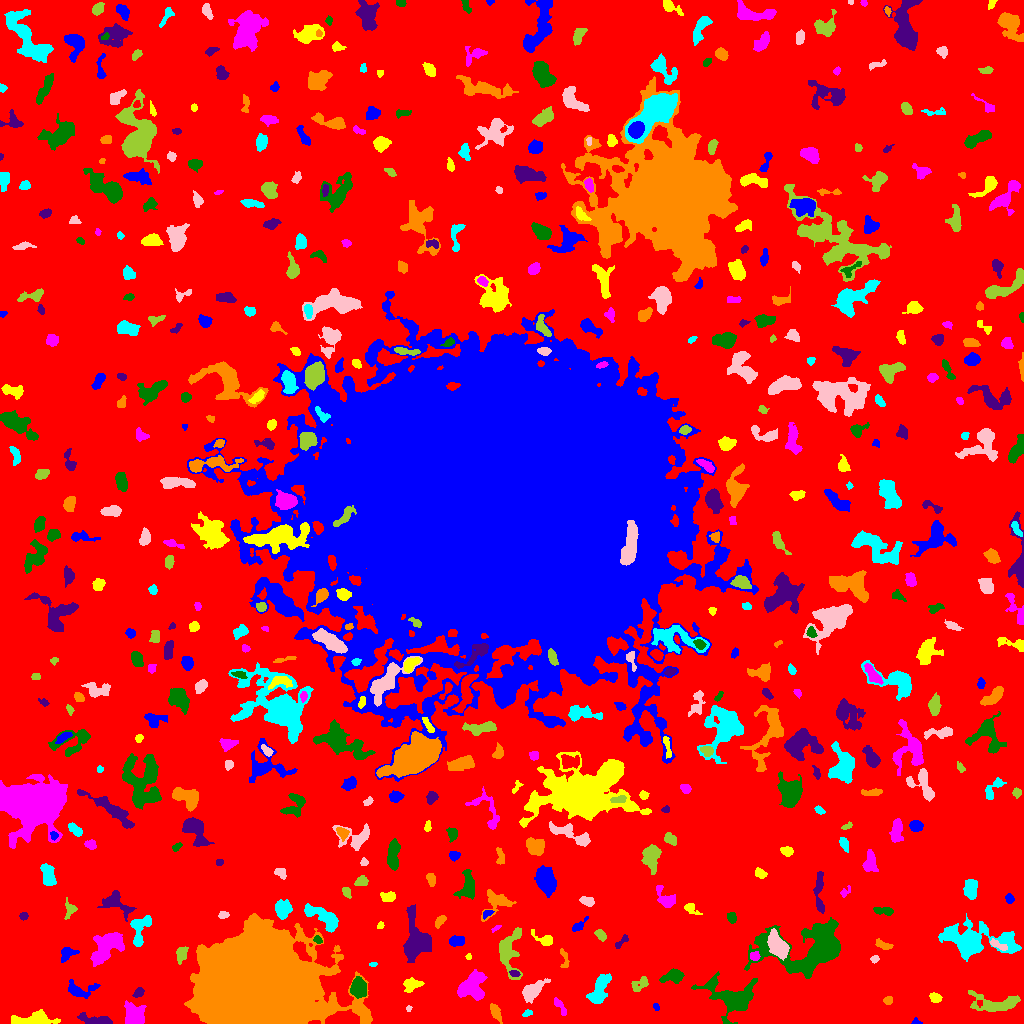

The data file committed next to this chart (first rows):
ID, X, Y, A, B, theta, total_flux, mu_max, mu_median, mu_mean, R_fwhm, R_e, R10, R90, x_start, x_end, y_start, y_end, area, greylevel
0, 516.4, 505.5, 310.7, 303.5, -0.5447, 1616322, 13.0, 2.0, 2.154, 65.8, 226.9, 86.81, 366.4, 0, 1023, 0, 1023, 750282, 2.154
1, 916.1, 1.516, 2.462, 1.529, -0.1516, 93.0, 4.0, 2.0, 1.938, 3.09, 2.185, 0.7979, 3.432, 911, 922, 0, 6, 48, 6.938
2, 31.61, 4.309, 12.19, 3.062, 0.07273, 1202, 8.0, 3.0, 2.961, 6.84, 6.18, 2.257, 9.657, 11, 60, 0, 14, 406, 7.961
3, 134.8, 8.887, 5.779, 4.137, -0.822, 1454, 9.0, 3.0, 3.728, 6.77, 5.809, 2.394, 9.339, 124, 146, 0, 23, 390, 8.728
4, 731.6, 25.98, 13.27, 8.503, -0.2576, 4560, 12.0, 4.0, 4.611, 9.869, 9.525, 3.656, 15.37, 691, 757, 0, 52, 989, 8.611
5, 97.17, 3.231, 9.525, 2.175, -0.157, 967.0, 11.0, 3.0, 3.868, 3.7, 4.853, 1.693, 7.959, 77, 112, 0, 11, 250, 7.868
6, 495.2, 12.18, 3.937, 1.969, -1.154, 251.0, 5.0, 1.0, 1.63, 3.478, 3.338, 1.262, 5.47, 490, 502, 0, 20, 154, 7.63
7, 526.9, 10.12, 2.189, 1.313, 0.3599, 110.0, 6.0, 1.5, 1.833, 2.111, 1.871, 0.5642, 3.338, 522, 532, 7, 14, 60, 9.833
8, 408.7, 14.96, 1.653, 1.212, 1.297, 50.0, 4.0, 1.0, 1.471, 2.257, 1.596, 0.5642, 2.585, 406, 412, 12, 18, 34, 7.471
9, 995.4, 19.38, 12.79, 4.497, -0.05493, 2073, 10.0, 3.0, 3.79, 6.956, 7.114, 2.764, 11.69, 968, 1020, 12, 33, 547, 7.79
10, 175.7, 5.907, 4.598, 4.073, -0.8788, 1375, 12.0, 5.0, 5.074, 6.308, 5.14, 1.954, 7.818, 166, 185, 0, 18, 271, 11.07
11, 656.3, 15.98, 1.737, 1.264, -1.08, 94.0, 6.0, 2.0, 2.089, 2.257, 1.784, 0.5642, 2.985, 653, 659, 13, 20, 45, 9.089
12, 934.8, 26.62, 2.653, 1.757, -0.4756, 157.0, 4.0, 1.0, 1.454, 3.827, 2.764, 0.9772, 4.37, 929, 942, 21, 31, 108, 7.454
13, 559.6, 17.63, 5.346, 1.704, -0.9877, 209.0, 4.0, 2.0, 1.727, 4.442, 3.478, 1.262, 5.614, 554, 566, 8, 26, 121, 6.727
14, 358, 36.14, 4.495, 3.493, -1.496, 1530, 12.0, 5.0, 5.294, 6.383, 5.015, 2.034, 8.078, 350, 366, 25, 47, 289, 12.29
15, 138.9, 30.75, 2.713, 1.998, 0.7167, 253.0, 7.0, 2.0, 2.75, 2.932, 2.877, 1.128, 4.618, 132, 144, 26, 36, 92, 8.75
16, 888.1, 23.06, 2.109, 1.772, 0.1236, 188.0, 6.0, 3.0, 2.575, 3.432, 2.523, 0.9772, 3.868, 883, 892, 19, 27, 73, 9.575
17, 598.5, 32.28, 8.438, 3.369, 1.161, 1799, 12.0, 4.0, 4.345, 6.283, 5.863, 2.185, 9.608, 586, 611, 20, 50, 414, 9.345
18, 532.1, 32.81, 6.604, 3.259, 0.6598, 1850, 13.0, 5.0, 5.589, 5.89, 5.441, 2.185, 8.903, 522, 550, 20, 45, 331, 10.59
19, 639.6, 38.83, 5.136, 2.796, 0.6518, 310.0, 4.0, 2.0, 1.834, 5.781, 4.297, 1.693, 6.58, 631, 648, 32, 47, 169, 6.834
20, 783.4, 35.06, 3.485, 2.376, 0.1703, 558.0, 8.0, 4.0, 3.647, 5.046, 3.7, 1.493, 5.754, 775, 791, 29, 41, 153, 8.647
21, 78.66, 33.29, 7.649, 3.496, -0.01813, 592.0, 6.0, 2.0, 2.092, 5.232, 4.72, 1.693, 8.253, 68, 100, 25, 44, 283, 7.092
22, 412.4, 38.69, 4.902, 2.994, 0.2702, 760.0, 7.0, 4.0, 3.858, 5.917, 4.652, 1.871, 7.069, 403, 424, 31, 46, 197, 7.858
23, 472.6, 36.41, 7.399, 6.281, 1.3, 1674, 10.0, 3.0, 2.995, 4.951, 7.203, 2.394, 11.49, 457, 487, 23, 54, 559, 7.995
24, 673.5, 47.18, 4.961, 2.943, 0.2026, 742.0, 9.0, 2.0, 3.105, 4.107, 4.297, 1.596, 7.269, 659, 684, 40, 55, 239, 8.105
25, 514.5, 49.88, 2.343, 1.326, -0.1572, 125.0, 4.0, 2.0, 1.953, 3.432, 2.257, 0.9772, 3.432, 509, 520, 47, 53, 64, 10.95
26, 564.2, 64.98, 5.951, 2.086, -1.412, 182.0, 4.0, 2.0, 1.655, 4.334, 3.478, 1.262, 5.352, 560, 569, 56, 75, 110, 6.655
27, 373.3, 59.22, 1.915, 1.043, 0.104, 85.0, 6.0, 2.0, 2.297, 2.185, 1.693, 0.5642, 2.932, 369, 377, 57, 61, 37, 7.297
28, 874.8, 64.37, 2.095, 1.707, 0.3878, 130.0, 4.0, 2.0, 2.203, 3.656, 2.394, 0.9772, 3.742, 870, 879, 60, 68, 59, 7.203
29, 508.7, 72.62, 12.63, 5.834, 1.512, 1645, 9.0, 3.0, 2.901, 5.441, 7.334, 2.764, 11.64, 499, 522, 44, 96, 567, 7.901
30, 11.6, 60.11, 2.595, 1.518, 1.052, 123.0, 3.0, 2.0, 2.05, 3.7, 2.523, 1.128, 3.827, 8, 15, 56, 65, 60, 7.05
31, 67.49, 69.87, 4.264, 2.796, 0.4593, 470.0, 6.0, 3.0, 2.765, 5.293, 3.989, 1.493, 6.206, 61, 79, 61, 76, 170, 8.765
32, 468.6, 66.63, 1.504, 1.407, -1.492, 73.0, 4.0, 2.0, 2.028, 2.821, 1.871, 0.5642, 2.877, 465, 471, 64, 70, 36, 9.028
33, 754.7, 67.09, 2.181, 2.105, -0.4986, 281.0, 7.0, 3.0, 3.306, 3.568, 2.764, 1.128, 4.297, 750, 760, 63, 72, 85, 12.31
34, 813.7, 75.25, 21.35, 11.17, 0.1446, 16206, 35.0, 5.0, 7.448, 8.368, 11.45, 3.989, 21.87, 744, 840, 45, 106, 2176, 11.45
35, 416.8, 82.4, 10.07, 6.63, -1.537, 4010, 13.0, 4.0, 4.902, 8.992, 8.038, 3.241, 13.13, 403, 431, 61, 119, 818, 9.902
36, 256.9, 35.28, 25.75, 21.96, 0.0804, 355674, 147.0, 19.0, 28.88, 19.19, 26.82, 9.739, 47.96, 184, 372, 0, 110, 12317, 32.88
37, 972.8, 83.34, 20.36, 7.851, -0.1181, 4051, 9.0, 3.0, 2.925, 9.407, 10.78, 3.989, 17.56, 938, 1021, 62, 110, 1385, 7.925
38, 996.5, 79.16, 4.749, 1.751, -0.4357, 223.0, 6.0, 1.0, 1.89, 3.141, 3.038, 1.128, 5.47, 990, 1007, 73, 85, 118, 8.89
39, 181.4, 69.49, 4.444, 2.504, 1.262, 331.0, 5.0, 2.0, 2.108, 3.827, 4.068, 1.493, 6.18, 176, 188, 59, 77, 157, 8.108
40, 910.9, 58.84, 7.862, 7.311, -1.163, 2851, 10.0, 4.0, 4.027, 9.772, 8.117, 3.141, 12.64, 894, 928, 43, 77, 708, 9.027
41, 457.6, 82.75, 3.921, 2.236, 0.1285, 554.0, 9.0, 3.0, 3.645, 4.297, 3.613, 1.382, 5.754, 449, 464, 77, 88, 152, 8.645
42, 545.1, 83.46, 4.965, 2.432, -0.4117, 468.0, 8.0, 2.0, 2.786, 4.184, 3.432, 1.262, 6.103, 531, 552, 78, 94, 168, 7.786
43, 106.5, 76.94, 9.378, 5.437, 0.8708, 3177, 11.0, 4.0, 4.7, 8.176, 8.137, 3.09, 12.85, 90, 124, 57, 91, 676, 8.7
44, 317.6, 83.71, 2.259, 1.659, -0.7602, 226.0, 7.0, 4.0, 3.645, 3.192, 2.523, 0.9772, 3.827, 313, 322, 80, 88, 62, 11.65
45, 622, 82.14, 5.069, 1.584, 0.7977, 174.0, 4.0, 1.0, 1.832, 3.742, 2.821, 1.128, 4.82, 615, 628, 75, 89, 95, 6.832
46, 883.4, 78.4, 4.666, 1.931, -0.3489, 700.0, 10.0, 6.0, 5.738, 4.983, 3.656, 1.493, 5.585, 875, 893, 74, 85, 122, 9.738
47, 139.8, 95.31, 8.386, 4.547, 1.271, 1133, 8.0, 3.0, 3.265, 7.001, 5.726, 2.185, 8.938, 130, 151, 77, 108, 347, 9.265
48, 778.3, 76.61, 5.755, 3.565, -0.9767, 3162, 22.0, 5.0, 7.547, 6.308, 5.441, 2.185, 9.167, 767, 789, 63, 95, 419, 17.55
49, 600, 88.79, 3.371, 1.936, -0.7411, 300.0, 6.0, 3.0, 2.83, 4.297, 3.192, 1.262, 5.015, 594, 606, 82, 94, 106, 7.83
50, 649.7, 72.75, 9.368, 5.573, 0.6025, 2608, 11.0, 4.0, 4.875, 7.999, 7.203, 2.821, 11.45, 633, 666, 61, 94, 535, 8.875
51, 578.8, 97.74, 4.936, 1.809, 0.704, 255.0, 5.0, 2.0, 2.237, 3.868, 3.432, 1.382, 5.202, 572, 588, 92, 107, 114, 7.237
52, 380.7, 98.26, 1.896, 1.486, 0.7886, 154.0, 6.0, 3.0, 3.277, 3.141, 2.111, 0.7979, 3.241, 377, 384, 95, 102, 47, 9.277
53, 495.4, 94.96, 2.491, 1.023, 0.4892, 80.0, 4.0, 2.0, 1.739, 2.764, 1.871, 0.5642, 3.09, 491, 501, 91, 98, 46, 9.739
54, 731.8, 106.1, 2.691, 2.121, -1.519, 277.0, 6.0, 3.0, 2.885, 4.406, 3.141, 1.262, 4.652, 727, 736, 100, 111, 96, 7.885
55, 23.53, 107.5, 1.993, 1.833, 0.0, 144.0, 4.0, 2.0, 2.25, 3.827, 2.459, 0.9772, 3.785, 19, 28, 103, 111, 64, 8.25
56, 439.9, 102.5, 3.232, 1.717, 0.838, 157.0, 4.0, 1.0, 1.51, 3.909, 2.877, 1.128, 4.652, 435, 446, 95, 108, 104, 7.51
57, 323.5, 105.8, 10.13, 3.293, -0.5939, 1379, 9.0, 3.0, 3.044, 5.944, 6.103, 2.326, 9.788, 304, 338, 91, 120, 453, 10.04
58, 223, 108.5, 2.407, 1.637, 0.0338, 148.0, 6.0, 2.0, 2.027, 2.764, 2.394, 0.7979, 3.949, 218, 229, 105, 112, 73, 9.027
59, 70.12, 113.8, 3.506, 2.347, 1.183, 165.0, 4.0, 1.0, 1.187, 3.868, 3.09, 1.128, 5.015, 64, 77, 104, 126, 139, 8.187
... 515 more rows
